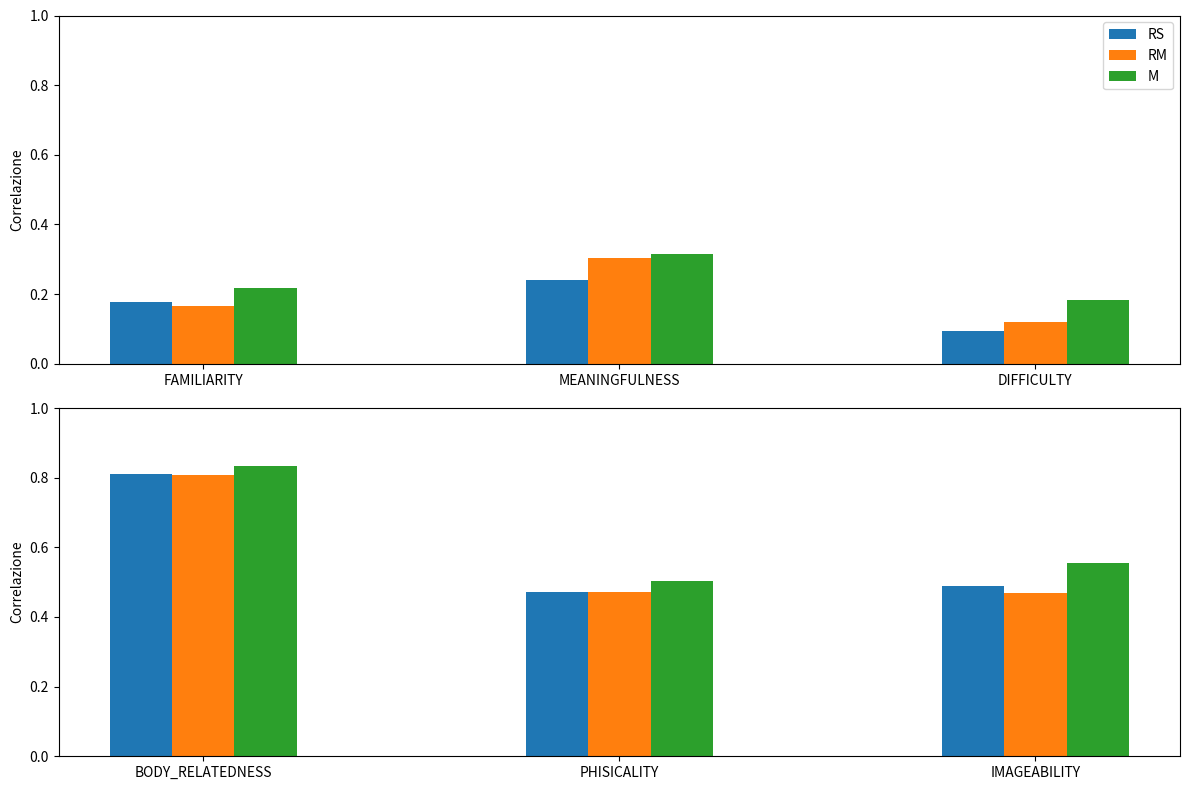

Write the Python code that produced this figure.
import matplotlib.pyplot as plt
import numpy as np

# Dati
dimensioni = ["FAMILIARITY", "MEANINGFULNESS", "DIFFICULTY", 
              "BODY_RELATEDNESS", "PHISICALITY", "IMAGEABILITY"]

# Correlazioni per ciascuna condizione
RS = [0.1781, 0.2396, 0.0952, 0.8099, 0.4731, 0.4888]
RM = [0.1648, 0.3026, 0.1199, 0.8081, 0.4720, 0.4686]
M  = [0.2185, 0.3163, 0.1821, 0.8347, 0.5032, 0.5563]

# Colori per le condizioni
colors = ["#1f77b4", "#ff7f0e", "#2ca02c"]  # RS, RM, M

# Numero di dimensioni per riga
n_row = 3
indices_row1 = np.arange(n_row)
indices_row2 = np.arange(len(dimensioni) - n_row)

# Larghezza delle barre
width = 0.15

# Crea figure e sottotrame
fig, axs = plt.subplots(2, 1, figsize=(12, 8))

# --------------------------
# Riga 1 (prime 3 dimensioni)
# --------------------------
axs[0].bar(indices_row1 - width, RS[:n_row], width, color=colors[0], label="RS")
axs[0].bar(indices_row1, RM[:n_row], width, color=colors[1], label="RM")
axs[0].bar(indices_row1 + width, M[:n_row], width, color=colors[2], label="M")

axs[0].set_xticks(indices_row1)
axs[0].set_xticklabels(dimensioni[:n_row])
axs[0].set_ylim(0, 1)
axs[0].set_ylabel("Correlazione")
axs[0].legend()

# --------------------------
# Riga 2 (ultime 3 dimensioni)
# --------------------------
axs[1].bar(indices_row2 - width, RS[n_row:], width, color=colors[0])
axs[1].bar(indices_row2, RM[n_row:], width, color=colors[1])
axs[1].bar(indices_row2 + width, M[n_row:], width, color=colors[2])

axs[1].set_xticks(indices_row2)
axs[1].set_xticklabels(dimensioni[n_row:])
axs[1].set_ylim(0, 1)
axs[1].set_ylabel("Correlazione")

plt.tight_layout()

# Salva l'immagine
plt.savefig("correlazioni_condizioni.png", dpi=300)
plt.show()
